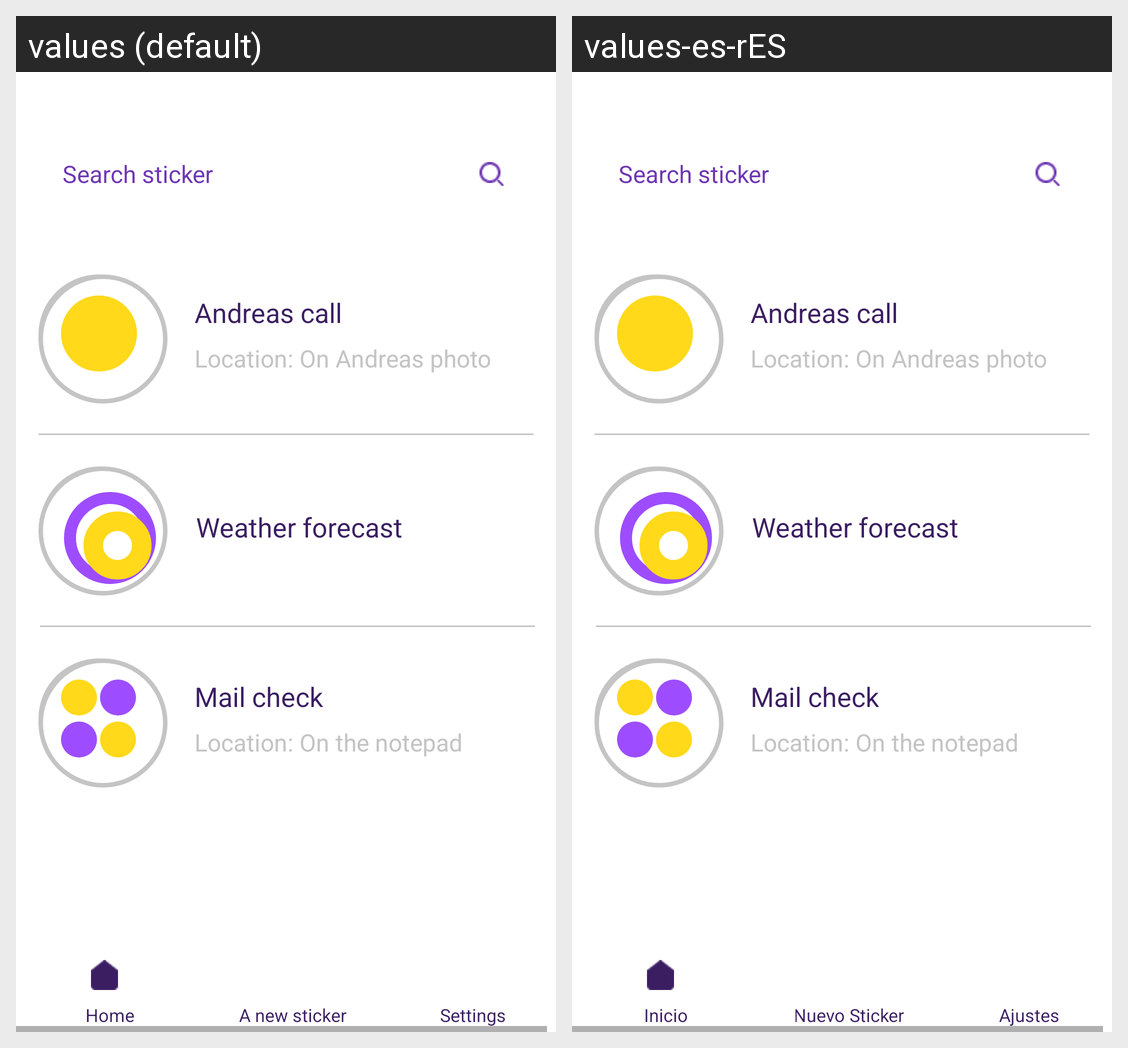

Translations of the strings shown on this Android screen, per locale in the grid:
Android screen res/layout/main.xml rendered under 2 locales, left to right: values (default), values-es-rES. Device: Nexus 5 (rendered at 1080×1920; each locale shown at half size, 540×960, under a caption strip naming it); theme AppTheme.
Strings drawn on this screen, with the default value and each locale's value (text and hints the layout hard-codes, and strings that could not be matched under every locale, appear in the picture but are not listed):

no_stickers_yet__do_you_want_to_add_a_sticker__string
  values: No stickers yet. Do you want to add a sticker?
  values-es-rES: Todavía no hay pegatinas. ¿Quieres añadir una pegatina?

a_new_sticker_ek1_string
  values: A new sticker
  values-es-rES: Nuevo Sticker

home_ek3_string
  values: Home
  values-es-rES: Inicio

settings_ek11_string
  values: Settings
  values-es-rES: Ajustes

andre_s_call_string
  values: Andreas call
  values-es-rES: Andreas call

call_the_subscriber__12345678912_string
  values: Location: On Andreas photo
  values-es-rES: Location: On Andreas photo

andre_s_call_ek1_string
  values: Mail check
  values-es-rES: Mail check

call_the_subscriber__12345678912_ek1_string
  values: Location: On the notepad
  values-es-rES: Location: On the notepad

andre_s_call_ek2_string
  values: Weather forecast
  values-es-rES: Weather forecast

search_sticker_string
  values: Search sticker
  values-es-rES: Search sticker

home_ek5_string
  values: Home
  values-es-rES: Inicio

settings_ek13_string
  values: Settings
  values-es-rES: Ajustes

a_new_sticker_ek2_string
  values: A new sticker
  values-es-rES: Nuevo Sticker
